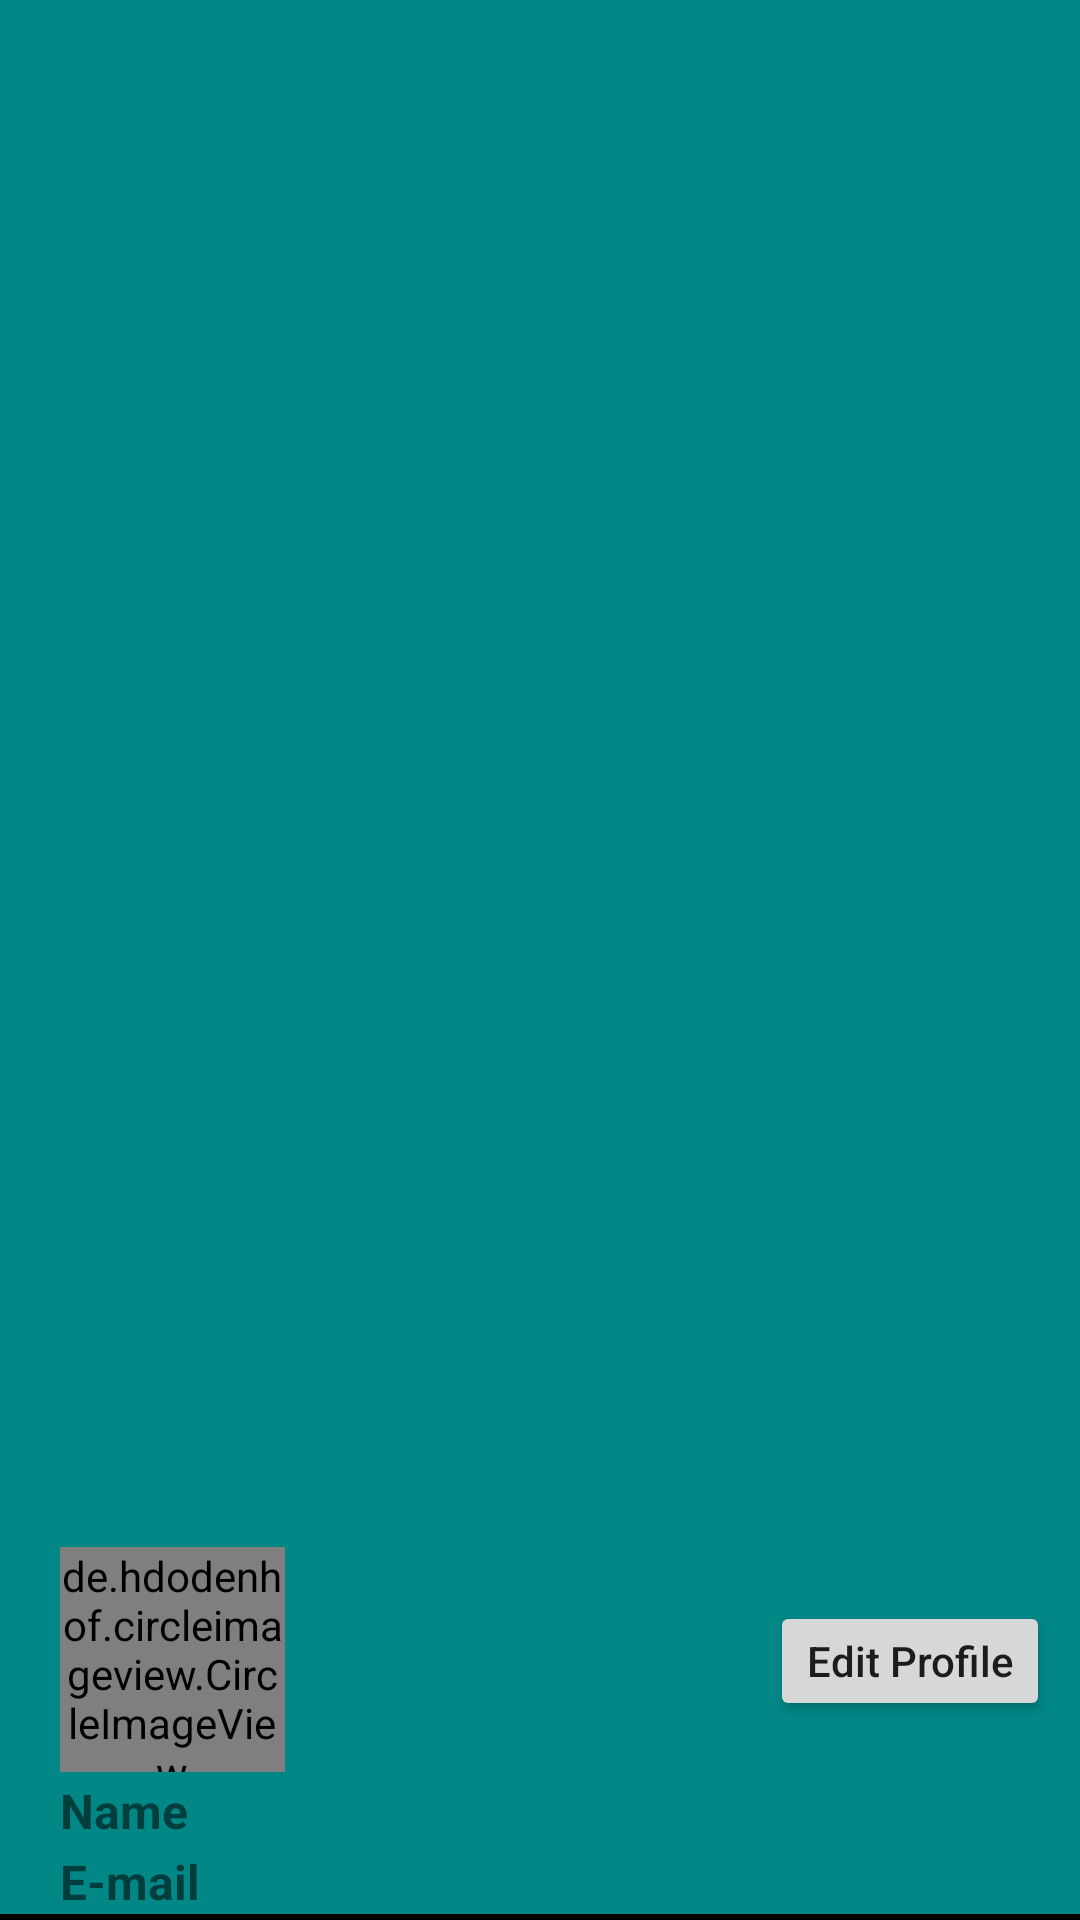

Produce the Android XML layout that renders to this screen, including the resource entries it uses.
<!-- AndroidManifest.xml: application theme Theme.StudentHub -->
<!-- res/layout/navigation_header.xml -->
<?xml version="1.0" encoding="utf-8"?>
<RelativeLayout xmlns:android="http://schemas.android.com/apk/res/android"
    android:layout_width="match_parent"
    android:layout_height="176dp"
    xmlns:app="http://schemas.android.com/apk/res-auto"
    xmlns:tools="http://schemas.android.com/tools"
    android:background="@color/teal_700"
    android:orientation="vertical"
    android:gravity="bottom"
    tools:ignore="HardCodedText">
    <de.hdodenhof.circleimageview.CircleImageView
        android:id="@+id/profile_pic"
        android:layout_width="75dp"
        android:layout_height="75dp"
        app:civ_border_width="2dp"
        android:src="@drawable/user"
        app:civ_border_color="#FF000000"
        android:layout_marginStart="20dp"
        android:layout_alignParentStart="true"
        />
    <TextView
        android:id="@+id/nameTV"
        android:layout_width="match_parent"
        android:layout_height="wrap_content"
        android:layout_below="@id/profile_pic"
        android:text="Name"
        android:textSize="16sp"
        android:layout_marginTop="2dp"
        android:layout_marginStart="20dp"
        android:textStyle="bold"
        android:gravity="start"
        android:layout_alignParentStart="true"/>
    <TextView
        android:id="@+id/emailTV"
        android:layout_width="match_parent"
        android:layout_height="wrap_content"
        android:layout_below="@id/nameTV"
        android:layout_marginStart="20dp"
        android:layout_marginTop="2dp"
        android:text="E-mail"
        android:textSize="16sp"
        android:textStyle="bold"
        android:gravity="start"
        android:layout_alignParentStart="true"/>
    <Button
        android:id="@+id/NHEditProfile"
        android:layout_alignParentEnd="true"
        android:layout_marginEnd="10dp"
        android:layout_marginTop="18dp"
        android:text="Edit Profile"
        android:textAllCaps="false"
        android:layout_width="wrap_content"
        android:layout_height="40dp"
        />
    <LinearLayout
        android:layout_width="match_parent"
        android:layout_height="2dp"
        android:layout_below="@id/emailTV"
        android:background="@color/black"/>


</RelativeLayout>
<!-- resources referenced by this layout -->
<resources>
  <style name="Theme.StudentHub" parent="Theme.MaterialComponents.DayNight.NoActionBar">
          
          <item name="colorPrimary">@color/purple_500</item>
          <item name="colorPrimaryVariant">@color/purple_700</item>
          <item name="colorOnPrimary">@color/white</item>
          
          <item name="colorSecondary">@color/teal_200</item>
          <item name="colorSecondaryVariant">@color/teal_700</item>
          <item name="colorOnSecondary">@color/black</item>
          
          <item name="android:statusBarColor">@color/black</item>
          
      </style>
  <!-- not gathered from this repository: default colours our renderer supplied (Android Studio template values) -->
  <color name="purple_500">#FF6200EE</color>
  <color name="purple_700">#FF3700B3</color>
  <color name="teal_200">#FF03DAC5</color>
  <color name="teal_700">#FF018786</color>
  <color name="black">#FF000000</color>
  <color name="white">#FFFFFFFF</color>
</resources>
